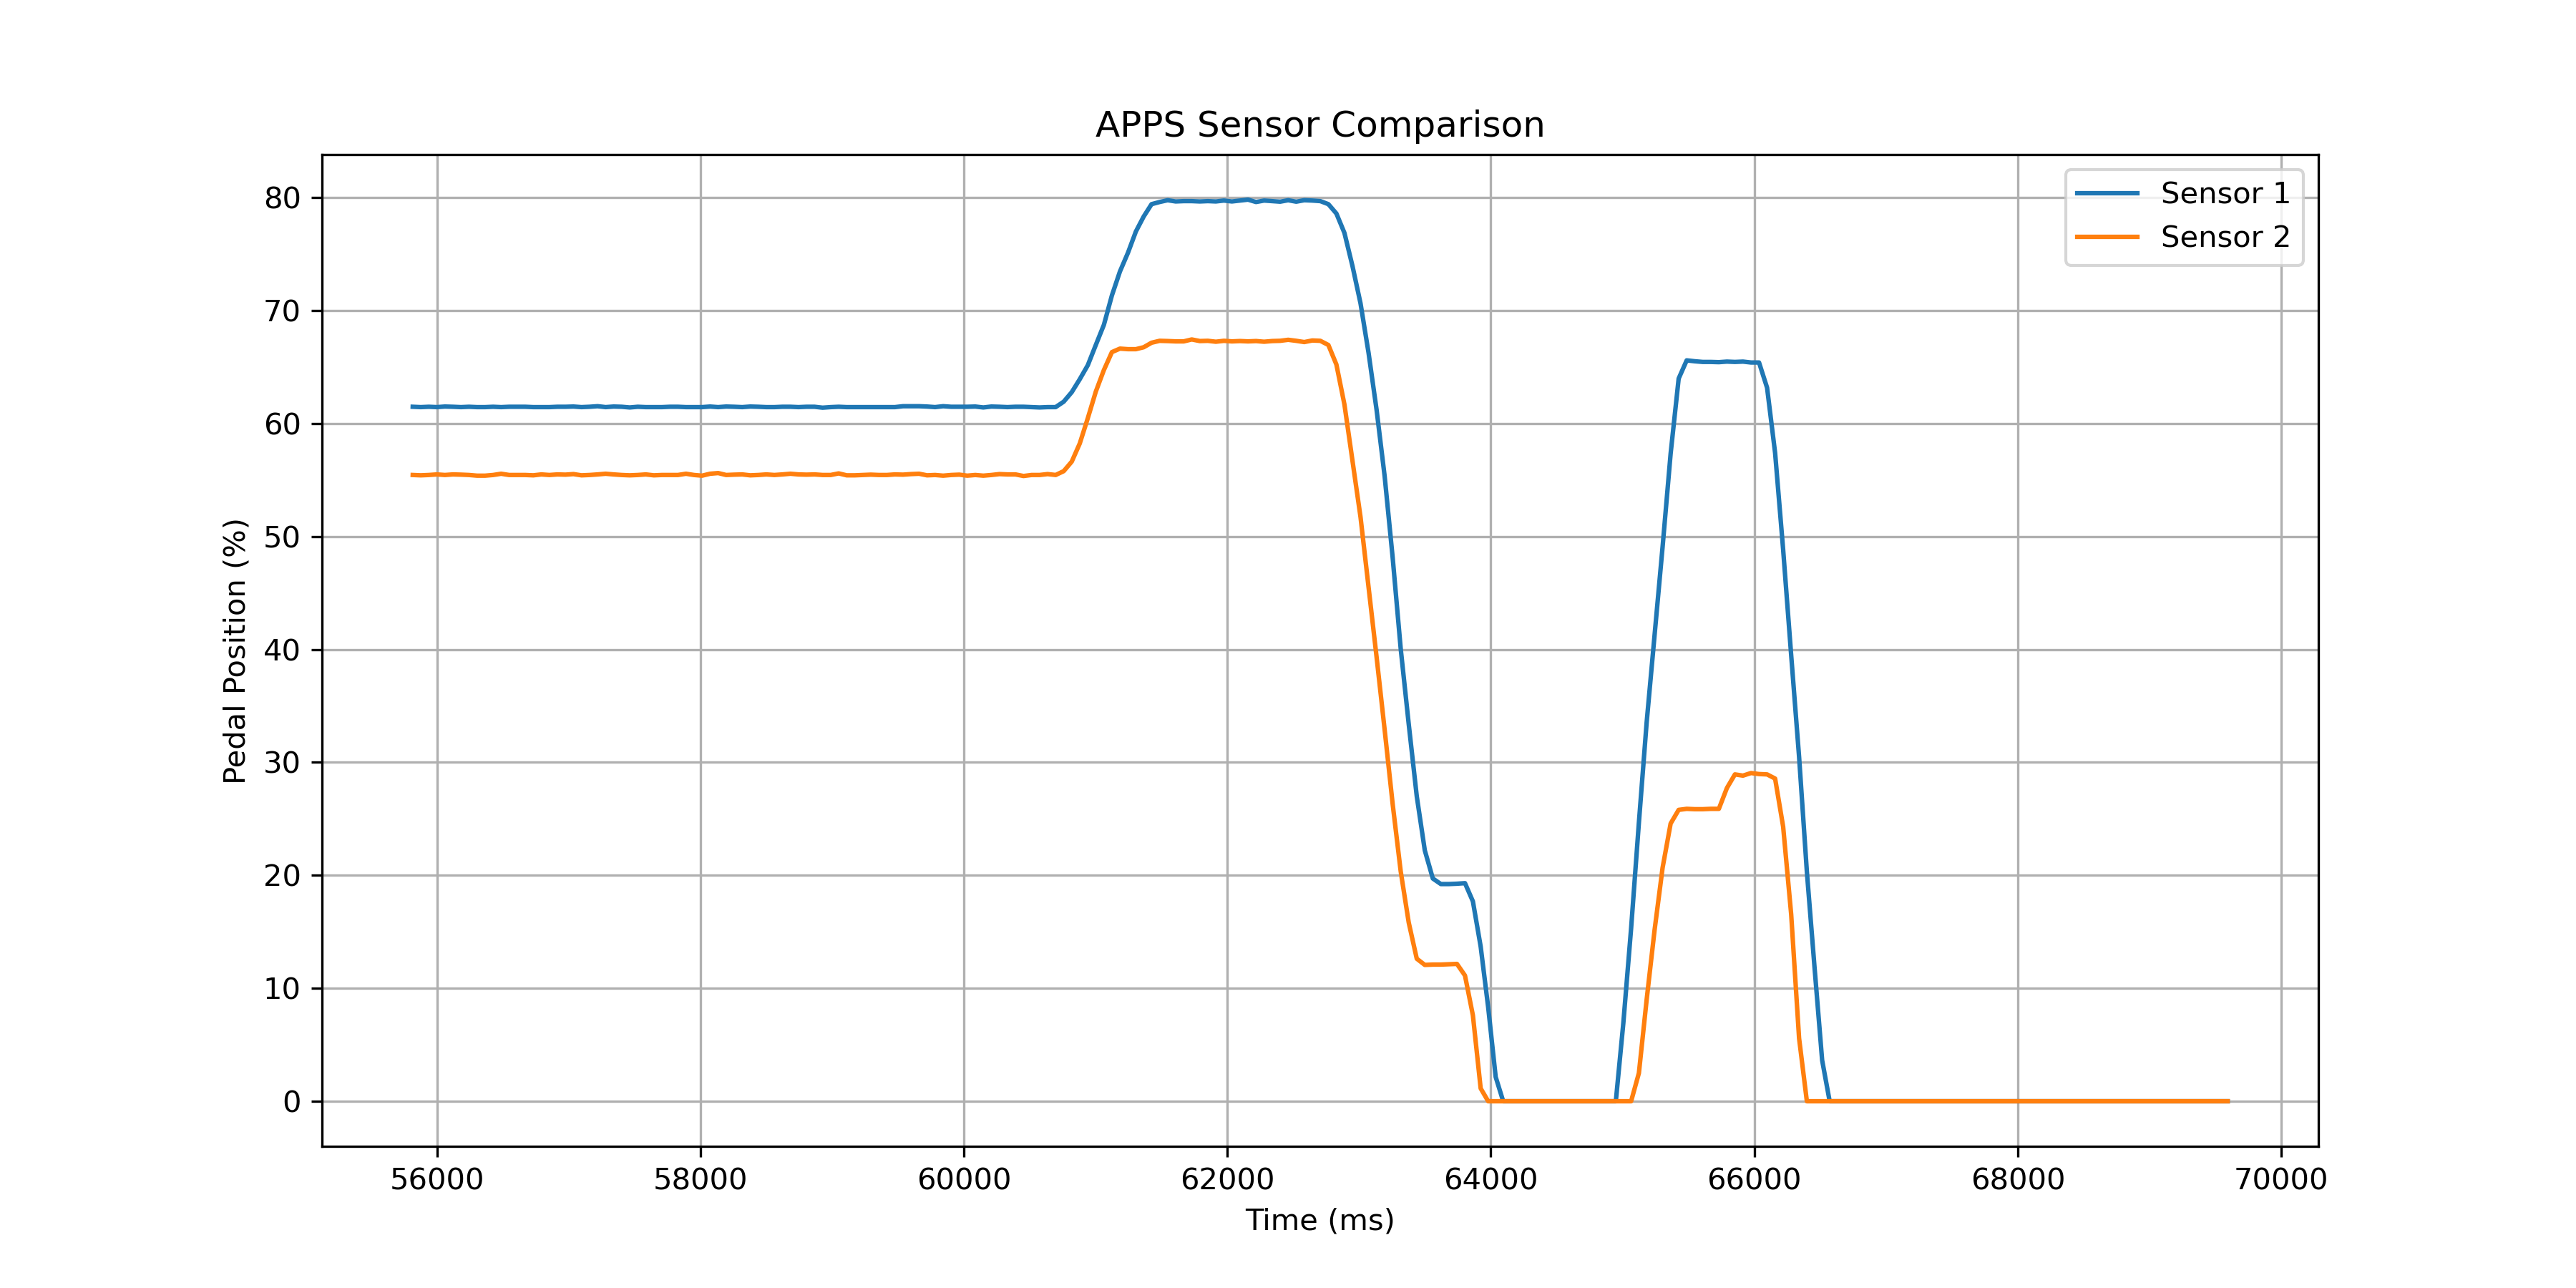

The table this chart was drawn from, first rows:
Time_ms, Voltage1, Voltage2, Sensor1_percent, Sensor2_percent, Difference, Motor
55817, 1.845, 2.053, 61.49, 55.45, 6.04, 1
55878, 1.844, 2.052, 61.46, 55.42, 6.04, 1
55939, 1.845, 2.053, 61.49, 55.45, 6.04, 1
56000, 1.844, 2.054, 61.46, 55.5, 5.96, 1
56061, 1.845, 2.053, 61.51, 55.45, 6.07, 1
56122, 1.845, 2.054, 61.49, 55.5, 5.98, 1
56183, 1.844, 2.053, 61.46, 55.48, 5.98, 1
56244, 1.845, 2.053, 61.49, 55.45, 6.04, 1
56305, 1.844, 2.051, 61.46, 55.39, 6.07, 1
56366, 1.844, 2.051, 61.46, 55.39, 6.07, 1
56427, 1.845, 2.053, 61.49, 55.45, 6.04, 1
56488, 1.844, 2.056, 61.46, 55.56, 5.9, 1
56549, 1.845, 2.053, 61.49, 55.45, 6.04, 1
56610, 1.845, 2.053, 61.49, 55.45, 6.04, 1
56671, 1.845, 2.053, 61.49, 55.45, 6.04, 1
56732, 1.844, 2.052, 61.46, 55.42, 6.04, 1
56793, 1.844, 2.054, 61.46, 55.5, 5.96, 1
56854, 1.844, 2.053, 61.46, 55.45, 6.01, 1
56915, 1.845, 2.054, 61.49, 55.5, 5.98, 1
56976, 1.845, 2.053, 61.49, 55.48, 6.01, 1
57037, 1.845, 2.055, 61.51, 55.53, 5.98, 1
57098, 1.844, 2.052, 61.46, 55.42, 6.04, 1
57159, 1.845, 2.053, 61.49, 55.45, 6.04, 1
57220, 1.846, 2.054, 61.54, 55.5, 6.04, 1
57281, 1.844, 2.056, 61.46, 55.56, 5.9, 1
57342, 1.845, 2.054, 61.51, 55.5, 6.01, 1
57403, 1.845, 2.053, 61.49, 55.45, 6.04, 1
57464, 1.843, 2.052, 61.43, 55.42, 6.01, 1
57525, 1.845, 2.053, 61.49, 55.45, 6.04, 1
57586, 1.844, 2.054, 61.46, 55.5, 5.96, 1
57647, 1.844, 2.052, 61.46, 55.42, 6.04, 1
57708, 1.844, 2.053, 61.46, 55.45, 6.01, 1
57769, 1.845, 2.053, 61.49, 55.45, 6.04, 1
57830, 1.845, 2.053, 61.49, 55.45, 6.04, 1
57891, 1.844, 2.056, 61.46, 55.56, 5.9, 1
57952, 1.844, 2.053, 61.46, 55.45, 6.01, 1
58013, 1.844, 2.051, 61.46, 55.39, 6.07, 1
58074, 1.845, 2.056, 61.51, 55.56, 5.95, 1
58135, 1.844, 2.057, 61.46, 55.62, 5.84, 1
58196, 1.845, 2.053, 61.51, 55.45, 6.07, 1
58257, 1.845, 2.053, 61.49, 55.48, 6.01, 1
58318, 1.844, 2.054, 61.46, 55.5, 5.96, 1
58379, 1.845, 2.052, 61.51, 55.42, 6.1, 1
58440, 1.845, 2.053, 61.49, 55.45, 6.04, 1
58501, 1.844, 2.054, 61.46, 55.5, 5.96, 1
58562, 1.844, 2.053, 61.46, 55.45, 6.01, 1
58623, 1.845, 2.054, 61.49, 55.5, 5.98, 1
58684, 1.845, 2.056, 61.49, 55.56, 5.92, 1
58745, 1.844, 2.054, 61.46, 55.5, 5.96, 1
58806, 1.845, 2.053, 61.49, 55.48, 6.01, 1
58867, 1.845, 2.054, 61.49, 55.5, 5.98, 1
58928, 1.842, 2.053, 61.41, 55.45, 5.96, 1
58989, 1.844, 2.053, 61.46, 55.45, 6.01, 1
59050, 1.845, 2.057, 61.49, 55.59, 5.9, 1
59111, 1.844, 2.052, 61.46, 55.42, 6.04, 1
59172, 1.844, 2.052, 61.46, 55.42, 6.04, 1
59233, 1.844, 2.053, 61.46, 55.45, 6.01, 1
59294, 1.844, 2.053, 61.46, 55.48, 5.98, 1
59355, 1.844, 2.053, 61.46, 55.45, 6.01, 1
59416, 1.844, 2.053, 61.46, 55.45, 6.01, 1
... 172 more rows
